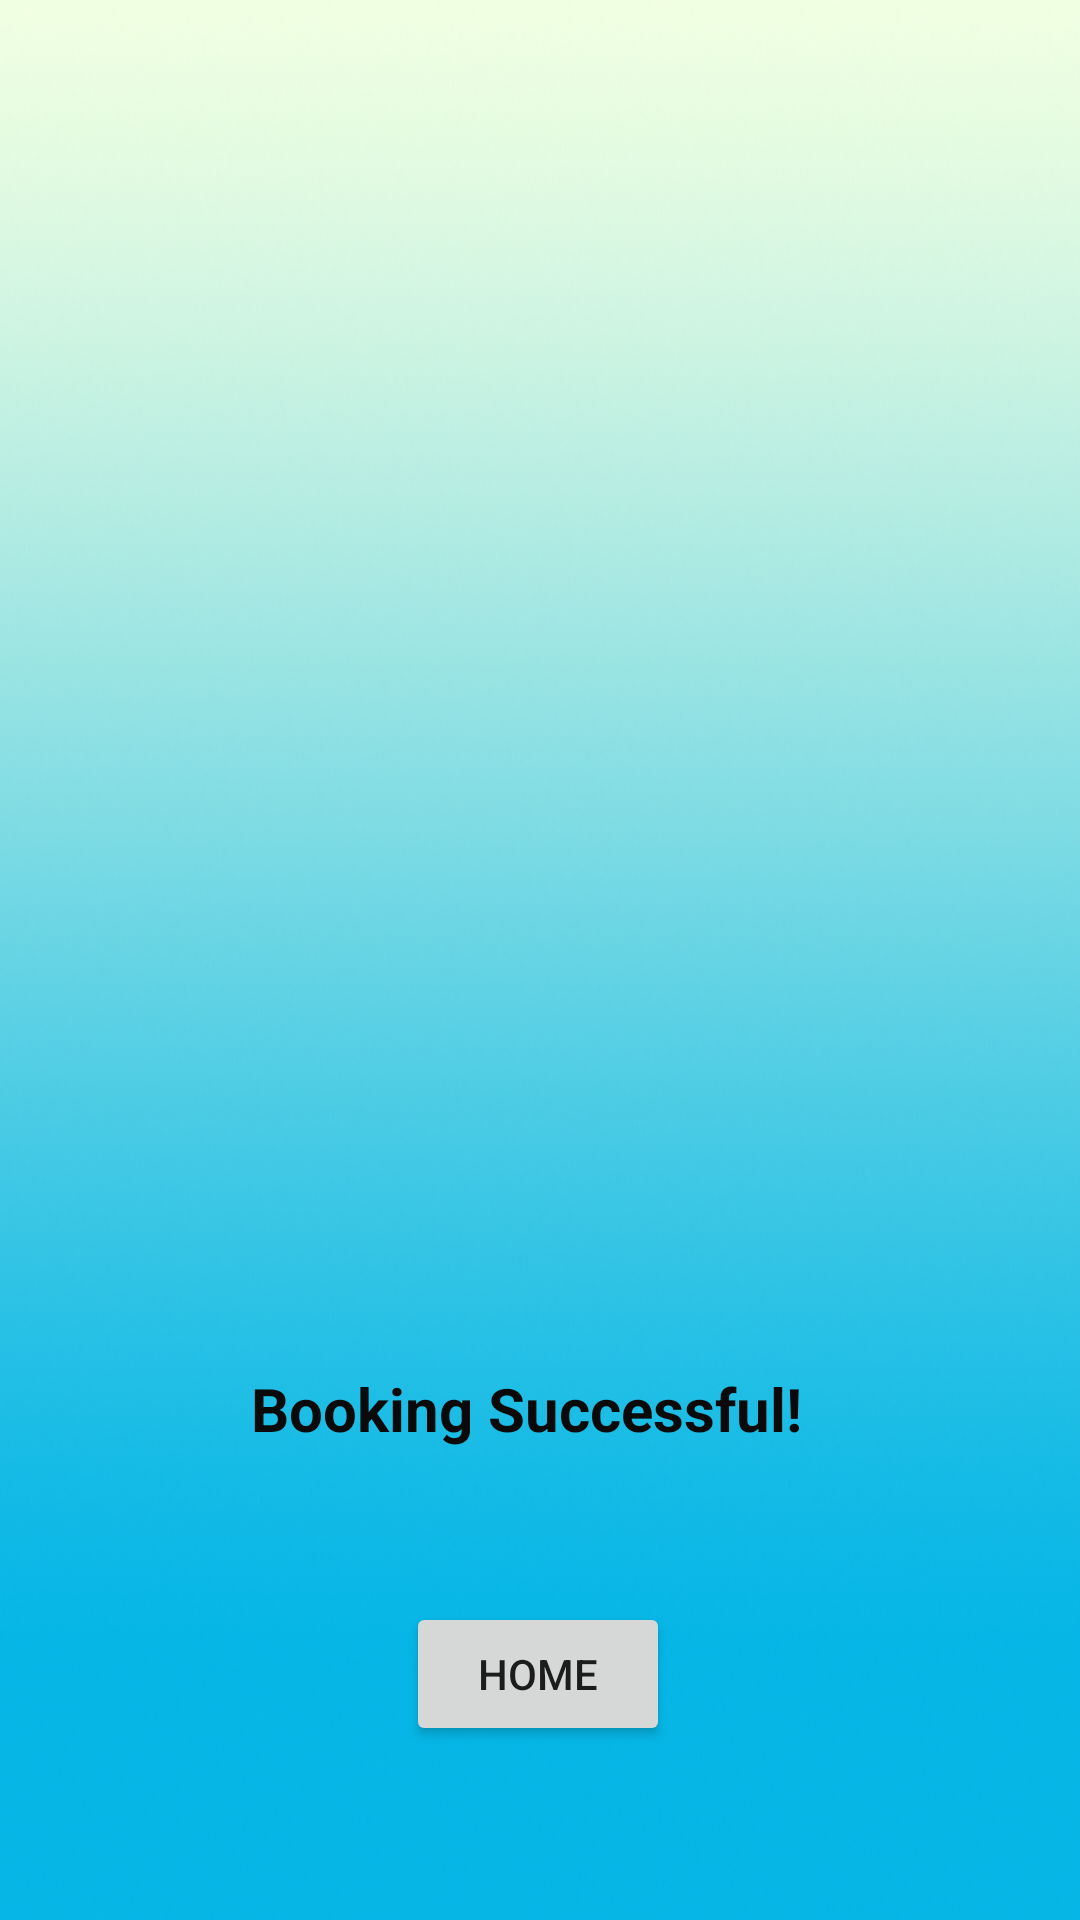

Reconstruct the res/layout file that produces this screen, plus the resources it refers to.
<!-- AndroidManifest.xml: application theme Theme.ClinicAppProject -->
<!-- res/layout/activity_booking_final_page.xml -->
<?xml version="1.0" encoding="utf-8"?>
<androidx.constraintlayout.widget.ConstraintLayout xmlns:android="http://schemas.android.com/apk/res/android"
    xmlns:app="http://schemas.android.com/apk/res-auto"
    xmlns:tools="http://schemas.android.com/tools"
    android:layout_width="match_parent"
    android:layout_height="match_parent"
    android:background="@drawable/background"
    tools:context=".BookingFinalPage">

    <TextView
        android:id="@+id/final_message"
        android:layout_width="364dp"
        android:layout_height="284dp"
        android:layout_marginTop="116dp"
        android:textColor="#0B0A0A"
        android:textSize="20sp"
        app:layout_constraintEnd_toEndOf="parent"
        app:layout_constraintHorizontal_bias="0.489"
        app:layout_constraintStart_toStartOf="parent"
        app:layout_constraintTop_toTopOf="parent" />

    <TextView
        android:id="@+id/textView8"
        android:layout_width="193dp"
        android:layout_height="54dp"
        android:layout_marginTop="56dp"
        android:text="@string/last_message"
        android:textColor="#0B0A0A"
        android:textSize="20sp"
        android:textStyle="bold"
        app:layout_constraintEnd_toEndOf="parent"
        app:layout_constraintStart_toStartOf="parent"
        app:layout_constraintTop_toBottomOf="@+id/final_message" />

    <Button
        android:id="@+id/button3"
        android:layout_width="wrap_content"
        android:layout_height="wrap_content"
        android:layout_marginTop="24dp"
        android:onClick="goHome"
        android:text="@string/home"
        app:layout_constraintEnd_toEndOf="parent"
        app:layout_constraintHorizontal_bias="0.498"
        app:layout_constraintStart_toStartOf="parent"
        app:layout_constraintTop_toBottomOf="@+id/textView8" />
</androidx.constraintlayout.widget.ConstraintLayout>
<!-- resources referenced by this layout -->
<resources>
  <!-- drawable background: png bitmap (drawable, 509832 bytes) -->
  <string name="home">Home</string>
  <string name="last_message">Booking Successful!</string>
  <style name="Theme.ClinicAppProject" parent="Theme.MaterialComponents.DayNight.DarkActionBar">
          
          <item name="colorPrimary">@color/black</item>
          <item name="colorPrimaryVariant">@color/purple_700</item>
          <item name="colorOnPrimary">@color/white</item>
          
          <item name="colorSecondary">@color/teal_200</item>
          <item name="colorSecondaryVariant">@color/teal_700</item>
          <item name="colorOnSecondary">@color/black</item>
          
          <item name="android:statusBarColor" tools:targetApi="l">?attr/colorPrimaryVariant</item>
          
      </style>
  <color name="black">#FF000000</color>
  <color name="purple_700">#FF3700B3</color>
  <color name="white">#F1FFE1</color>
  <color name="teal_200">#FF03DAC5</color>
  <color name="teal_700">#FF018786</color>
</resources>
